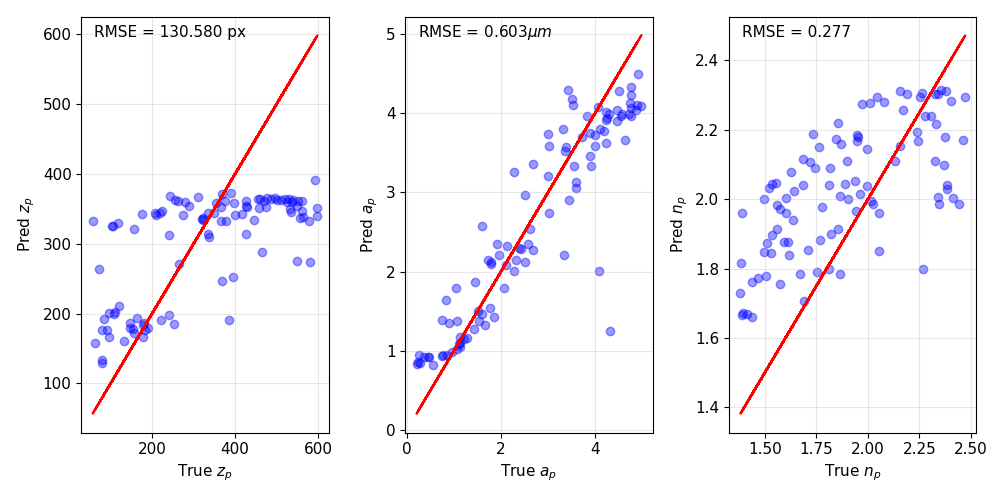

Source data for this figure (header and first rows):
, img_num, scale, z_pred, a_pred, n_pred, z_true, a_true, n_true
0, 0.0, 2.278, 332.6, 3.902, 2.173, 378.3, 4.466, 1.843
1, 1.0, 2.244, 176, 3.744, 1.852, 183.1, 3.885, 1.71
2, 2.0, 2.552, 194.4, 3.62, 1.877, 162.9, 4.227, 1.611
3, 3.0, 2.374, 371.1, 1.377, 2.109, 369.5, 1.536, 1.898
4, 4.0, 1.863, 197.9, 4.273, 2.039, 240.5, 4.501, 1.997
5, 5.0, 2.134, 336.9, 3.78, 2.167, 321.6, 4.185, 1.946
6, 6.0, 2.454, 364.3, 2.287, 2.152, 454.3, 2.422, 1.761
7, 7.0, 2.456, 334.6, 4.229, 2.278, 446.1, 4.758, 2.009
8, 8.0, 2.253, 332.1, 1.508, 2.031, 365, 1.522, 1.522
9, 9.0, 1.682, 186.4, 4.294, 1.913, 181, 3.417, 1.856
10, 10.0, 2.831, 360.5, 3.983, 2.306, 524.4, 4.568, 2.26
11, 11.0, 2.944, 190.4, 2.214, 1.667, 385.6, 3.341, 1.388
12, 12.0, 1.865, 343.6, 0.9206, 2.003, 208.1, 0.477, 2.412
13, 13.0, 2.429, 372.5, 2.297, 2.185, 389.8, 2.376, 1.948
14, 14.0, 2.178, 166.8, 4.499, 1.96, 96.67, 4.906, 2.054
15, 15.0, 2.878, 350.9, 0.9504, 2.023, 596.8, 0.861, 1.642
16, 16.0, 2.761, 360.4, 3.335, 2.22, 538.2, 3.919, 1.854
17, 17.0, 1.79, 176.8, 2.15, 1.66, 78.92, 2.316, 1.436
18, 18.0, 2.366, 358.9, 3.96, 2.294, 352.9, 3.82, 2.472
19, 19.0, 2.124, 252.2, 1.46, 1.76, 395, 1.593, 1.438
20, 20.0, 1.275, 199.4, 2.577, 1.707, 107.5, 1.605, 1.692
21, 21.0, 2.653, 361, 2.002, 2.145, 469.6, 2.279, 1.994
22, 22.0, 2.647, 363.7, 4.126, 2.293, 486.6, 4.74, 2.045
23, 23.0, 2.412, 361, 2.08, 2.168, 374.7, 2.114, 2.243
24, 24.0, 1.752, 176, 3.795, 1.8, 91.3, 3.318, 2.267
25, 25.0, 2.745, 360.6, 3.966, 2.274, 551.7, 4.558, 1.971
26, 26.0, 2.51, 187, 3.958, 1.901, 146.3, 4.762, 1.82
27, 27.0, 2.437, 172.4, 3.919, 1.845, 155.5, 4.223, 1.531
28, 28.0, 1.599, 312, 2.342, 1.959, 240.1, 1.907, 1.604
29, 29.0, 1.997, 335.9, 1.093, 2.001, 320.2, 1.121, 1.494
30, 30.0, 2.4, 358.4, 4.074, 2.279, 397, 4.063, 2.076
31, 31.0, 2.662, 365.4, 3.989, 2.311, 477.4, 4.302, 2.381
32, 32.0, 2.859, 336.4, 0.9356, 1.988, 556.9, 0.739, 2.346
33, 33.0, 2.7, 363.9, 3.936, 2.302, 460.6, 4.251, 2.342
34, 34.0, 1.963, 179.3, 3.526, 1.785, 145.6, 3.368, 1.865
35, 35.0, 2.241, 310.4, 3.987, 2.179, 336.1, 4.723, 1.952
36, 36.0, 1.565, 210.8, 3.255, 1.84, 120.8, 2.272, 1.618
37, 37.0, 2.848, 363.6, 4.103, 2.311, 521.1, 4.89, 2.158
38, 38.0, 1.927, 341.3, 2.122, 2.09, 273.5, 1.788, 1.815
39, 39.0, 1.083, 263.2, 1.795, 1.791, 72.39, 1.054, 1.751
40, 40.0, 1.446, 320.7, 1.353, 1.982, 156.5, 0.887, 1.559
41, 41.0, 2.855, 364.6, 1.427, 2.11, 529.7, 1.86, 2.132
42, 42.0, 2.216, 177.7, 4.044, 1.85, 154, 4.457, 2.053
43, 43.0, 1.879, 190.8, 4.098, 1.874, 222.4, 3.527, 1.509
44, 44.0, 2.192, 160.5, 3.335, 1.772, 132.1, 3.554, 1.465
45, 45.0, 1.95, 270.9, 4.09, 2.194, 265.2, 4.981, 2.24
46, 46.0, 1.841, 344, 0.9255, 2.005, 217.9, 0.457, 2.339
47, 47.0, 2.931, 340, 0.9801, 2, 598.5, 0.961, 1.905
48, 48.0, 2.131, 367.7, 2.214, 2.178, 310, 1.962, 2.376
49, 49.0, 4.175, 391.6, 2.008, 2.217, 592.7, 4.085, 2.328
50, 50.0, 1.957, 361.1, 3.741, 2.257, 263.2, 2.99, 2.172
51, 51.0, 1.841, 341.1, 0.829, 1.986, 209.3, 0.206, 2.44
52, 52.0, 2.235, 344.2, 3.726, 2.159, 334.3, 3.992, 1.872
53, 53.0, 1.085, 333.2, 1.642, 2.03, 56.64, 0.834, 2.386
54, 54.0, 1.448, 329.3, 0.9412, 1.967, 118.1, 0.259, 1.94
55, 55.0, 2.837, 333, 0.8265, 1.961, 577.1, 0.565, 1.389
56, 56.0, 2.263, 185.1, 3.702, 1.849, 253.7, 3.729, 1.498
57, 57.0, 2.272, 314.6, 2.533, 2.003, 425.3, 2.622, 1.601
58, 58.0, 1.36, 325.6, 0.8564, 1.94, 103.3, 0.24, 1.638
59, 59.0, 2.61, 352.8, 1.045, 2.044, 474.2, 1.135, 1.89
... 40 more rows
